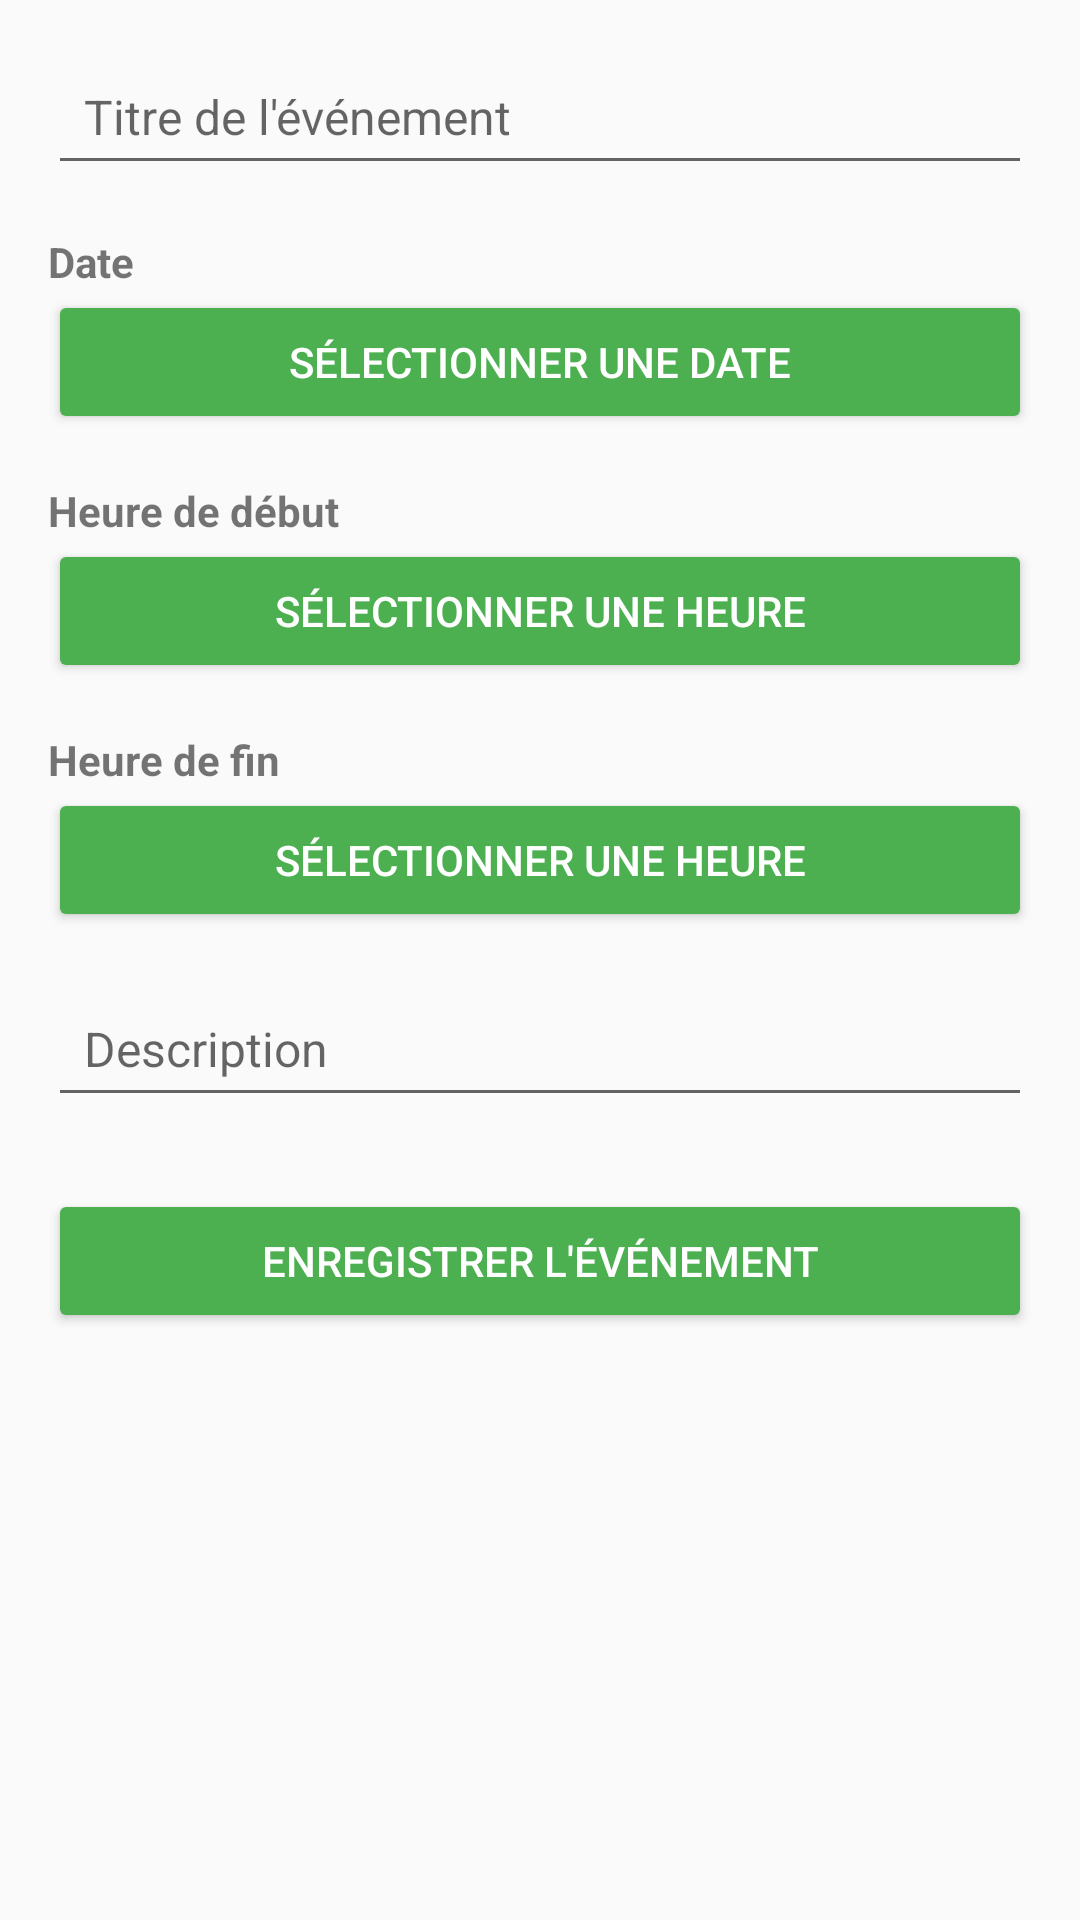

Reconstruct the res/layout file that produces this screen, plus the resources it refers to.
<!-- AndroidManifest.xml: application theme Theme.Agenda -->
<!-- res/layout/activity_add_event.xml -->
<LinearLayout xmlns:android="http://schemas.android.com/apk/res/android"
    xmlns:app="http://schemas.android.com/apk/res-auto"
    android:layout_width="match_parent"
    android:layout_height="match_parent"
    android:orientation="vertical"
    android:padding="16dp"
    android:background="@color/background_light">

    
    <EditText
        android:id="@+id/etEventTitle"
        android:layout_width="match_parent"
        android:layout_height="wrap_content"
        android:hint="@string/hint_title"
        android:textSize="16sp"
        android:padding="12dp"/>

    
    <TextView
        android:layout_width="match_parent"
        android:layout_height="wrap_content"
        android:text="@string/date"
        android:textSize="14sp"
        android:textStyle="bold"
        android:layout_marginTop="16dp"/>

    <Button
        android:id="@+id/btnSelectDate"
        android:layout_width="match_parent"
        android:layout_height="wrap_content"
        android:text="@string/select_date"
        android:backgroundTint="@color/eventColor2"
        android:textColor="@android:color/white"
        android:padding="10dp"/>

    
    <TextView
        android:layout_width="match_parent"
        android:layout_height="wrap_content"
        android:text="@string/start_time"
        android:textSize="14sp"
        android:textStyle="bold"
        android:layout_marginTop="16dp"/>

    <Button
        android:id="@+id/btnSelectStartTime"
        android:layout_width="match_parent"
        android:layout_height="wrap_content"
        android:text="@string/select_time"
        android:backgroundTint="@color/eventColor2"
        android:textColor="@android:color/white"
        android:padding="10dp"/>

    
    <TextView
        android:layout_width="match_parent"
        android:layout_height="wrap_content"
        android:text="@string/end_time"
        android:textSize="14sp"
        android:textStyle="bold"
        android:layout_marginTop="16dp"/>

    <Button
        android:id="@+id/btnSelectEndTime"
        android:layout_width="match_parent"
        android:layout_height="wrap_content"
        android:text="@string/select_time"
        android:backgroundTint="@color/eventColor2"
        android:textColor="@android:color/white"
        android:padding="10dp"/>

    
    <EditText
        android:id="@+id/etEventDescription"
        android:layout_width="match_parent"
        android:layout_height="wrap_content"
        android:hint="@string/description"
        android:textSize="16sp"
        android:padding="12dp"
        android:layout_marginTop="16dp"/>

    
    <Button
        android:id="@+id/btnSaveEvent"
        android:layout_width="match_parent"
        android:layout_height="wrap_content"
        android:text="@string/save_event"
        android:backgroundTint="@color/eventColor2"
        android:textColor="@android:color/white"
        android:layout_marginTop="24dp"
        android:padding="12dp"/>
</LinearLayout>
<!-- resources referenced by this layout -->
<resources>
  <color name="background_light">#FAFAFA</color>
  <color name="eventColor2">#4CAF50</color>
  <string name="date">Date</string>
  <string name="description">Description</string>
  <string name="end_time">Heure de fin</string>
  <string name="hint_title">Titre de l\'événement</string>
  <string name="save_event">Enregistrer l\'événement</string>
  <string name="select_date">Sélectionner une date</string>
  <string name="select_time">Sélectionner une heure</string>
  <string name="start_time">Heure de début</string>
  <style name="Theme.Agenda" parent="Theme.MaterialComponents.Light.NoActionBar">
          
          <item name="colorPrimary">@color/eventColor2</item>
          <item name="colorPrimaryVariant">@color/colorSecondaryDarker</item>
          <item name="colorOnPrimary">@color/colorOnPrimary</item>
  
          <item name="colorSecondary">#4BA84F</item>
          <item name="colorSecondaryVariant">#0A8282</item>
          <item name="colorOnSecondary">@color/colorOnSecondary</item>
  
          
          <item name="android:colorBackground">@color/colorBackground</item>
          <item name="colorOnBackground">@color/colorOnBackground</item>
  
          <item name="colorSurface">@color/colorSurface</item>
          <item name="colorOnSurface">@color/colorOnSurface</item>
  
          
          <item name="colorButtonNormal">@color/eventColor2</item>
      </style>
  <color name="colorSecondaryDarker">#018786</color>
  <color name="colorOnPrimary">#FFFFFF</color>
  <color name="colorOnSecondary">#FFFFFF</color>
  <color name="colorBackground">#F5F5F5</color>
  <color name="colorOnBackground">#000000</color>
  <color name="colorSurface">#FFFFFF</color>
  <color name="colorOnSurface">#000000</color>
</resources>
